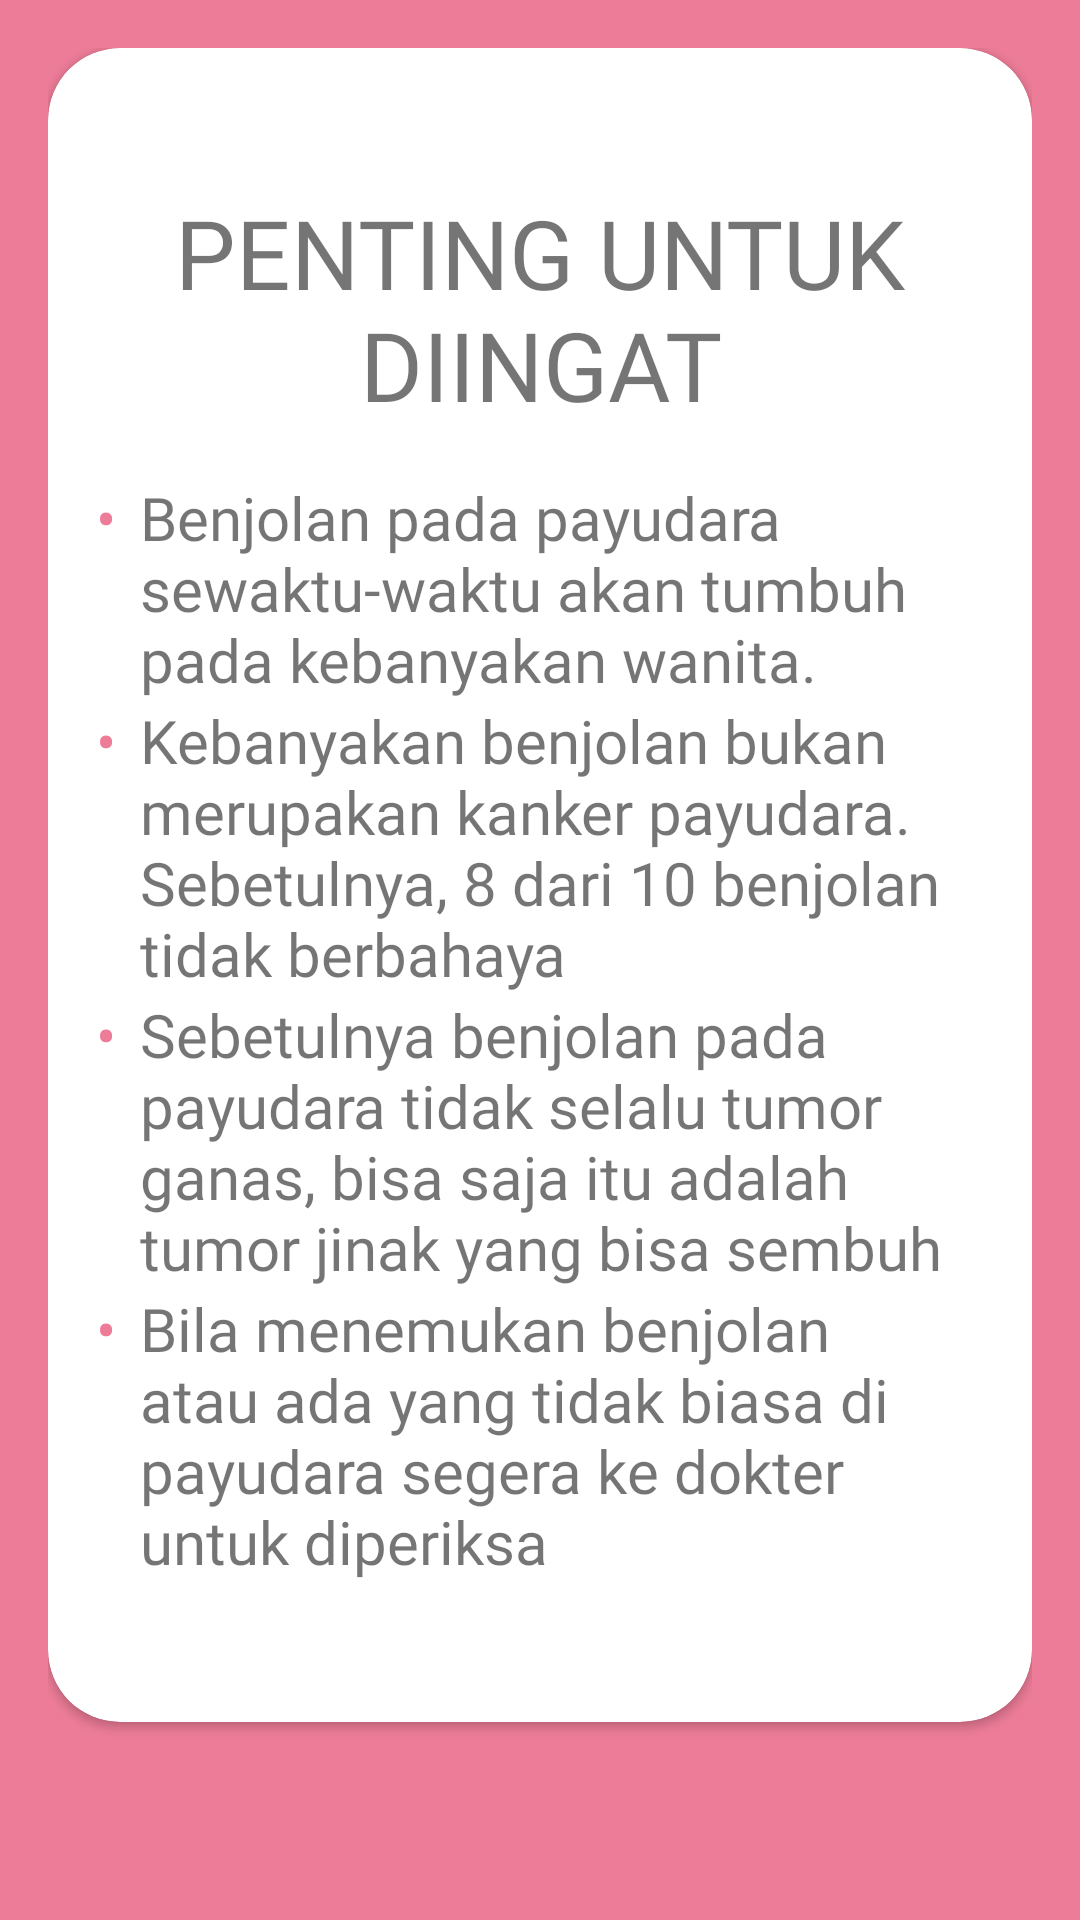

Layout XML and referenced resources for this Android screen:
<!-- AndroidManifest.xml: application theme AppTheme -->
<!-- res/layout/fragment_chapter_two8.xml -->
<?xml version="1.0" encoding="utf-8"?>
<FrameLayout xmlns:android="http://schemas.android.com/apk/res/android"
    xmlns:app="http://schemas.android.com/apk/res-auto"
    xmlns:tools="http://schemas.android.com/tools"
    android:layout_width="match_parent"
    android:layout_height="match_parent"
    android:background="@color/colorPrimary"
    android:padding="16dp"
    tools:context=".chapter2.ChapterTwo8Fragment">

    <androidx.cardview.widget.CardView
        android:layout_width="match_parent"
        android:layout_height="match_parent"
        android:layout_marginBottom="50dp"
        app:cardBackgroundColor="@android:color/white"
        app:cardCornerRadius="24dp">

        <LinearLayout
            android:gravity="center"
            android:layout_width="match_parent"
            android:layout_height="match_parent"
            android:orientation="vertical"
            android:padding="16dp">

            <TextView
                android:layout_width="match_parent"
                android:layout_height="wrap_content"
                android:layout_marginBottom="16dp"
                android:fontFamily="@font/ventura_edding"
                android:text="PENTING UNTUK DIINGAT"
                android:textAlignment="center"
                android:textSize="32sp" />

            <LinearLayout
                android:layout_width="match_parent"
                android:layout_height="wrap_content"
                android:orientation="horizontal">

                <TextView
                    android:layout_width="wrap_content"
                    android:layout_height="wrap_content"
                    android:layout_marginEnd="8dp"
                    android:fontFamily="@font/minou"
                    android:text="•"
                    android:textColor="@color/colorPrimary"
                    android:textSize="20sp" />

                <TextView
                    android:layout_width="match_parent"
                    android:layout_height="wrap_content"
                    android:fontFamily="@font/minou"
                    android:text="Benjolan pada payudara sewaktu-waktu akan tumbuh pada kebanyakan wanita."
                    android:textSize="20sp" />

            </LinearLayout>

            <LinearLayout
                android:layout_width="match_parent"
                android:layout_height="wrap_content"
                android:orientation="horizontal">

                <TextView
                    android:layout_width="wrap_content"
                    android:layout_height="wrap_content"
                    android:layout_marginEnd="8dp"
                    android:fontFamily="@font/minou"
                    android:text="•"
                    android:textColor="@color/colorPrimary"
                    android:textSize="20sp" />

                <TextView
                    android:layout_width="match_parent"
                    android:layout_height="wrap_content"
                    android:fontFamily="@font/minou"
                    android:text="Kebanyakan benjolan bukan merupakan kanker payudara. Sebetulnya, 8 dari 10 benjolan tidak berbahaya"
                    android:textSize="20sp" />

            </LinearLayout>

            <LinearLayout
                android:layout_width="match_parent"
                android:layout_height="wrap_content"
                android:orientation="horizontal">

                <TextView
                    android:layout_width="wrap_content"
                    android:layout_height="wrap_content"
                    android:layout_marginEnd="8dp"
                    android:fontFamily="@font/minou"
                    android:text="•"
                    android:textColor="@color/colorPrimary"
                    android:textSize="20sp" />

                <TextView
                    android:layout_width="match_parent"
                    android:layout_height="wrap_content"
                    android:fontFamily="@font/minou"
                    android:text="Sebetulnya benjolan pada payudara tidak selalu tumor ganas, bisa saja itu adalah tumor jinak yang bisa sembuh"
                    android:textSize="20sp" />

            </LinearLayout>

            <LinearLayout
                android:layout_width="match_parent"
                android:layout_height="wrap_content"
                android:orientation="horizontal">

                <TextView
                    android:layout_width="wrap_content"
                    android:layout_height="wrap_content"
                    android:layout_marginEnd="8dp"
                    android:fontFamily="@font/minou"
                    android:text="•"
                    android:textColor="@color/colorPrimary"
                    android:textSize="20sp" />

                <TextView
                    android:layout_width="match_parent"
                    android:layout_height="wrap_content"
                    android:fontFamily="@font/minou"
                    android:text="Bila menemukan benjolan atau ada yang tidak biasa di payudara segera ke dokter untuk diperiksa"
                    android:textSize="20sp" />

            </LinearLayout>

        </LinearLayout>

    </androidx.cardview.widget.CardView>

</FrameLayout>
<!-- resources referenced by this layout -->
<resources>
  <color name="colorPrimary">#ED7C98</color>
  <style name="AppTheme" parent="Theme.AppCompat.Light.DarkActionBar">
          
          <item name="colorPrimary">@color/colorPrimary</item>
          <item name="colorPrimaryDark">@color/colorPrimaryDark</item>
          <item name="colorAccent">@color/colorAccent</item>
          <item name="colorControlNormal">@color/colorPrimary</item>
      </style>
  <color name="colorPrimaryDark">#ED7C98</color>
  <color name="colorAccent">#FF4081</color>
</resources>
